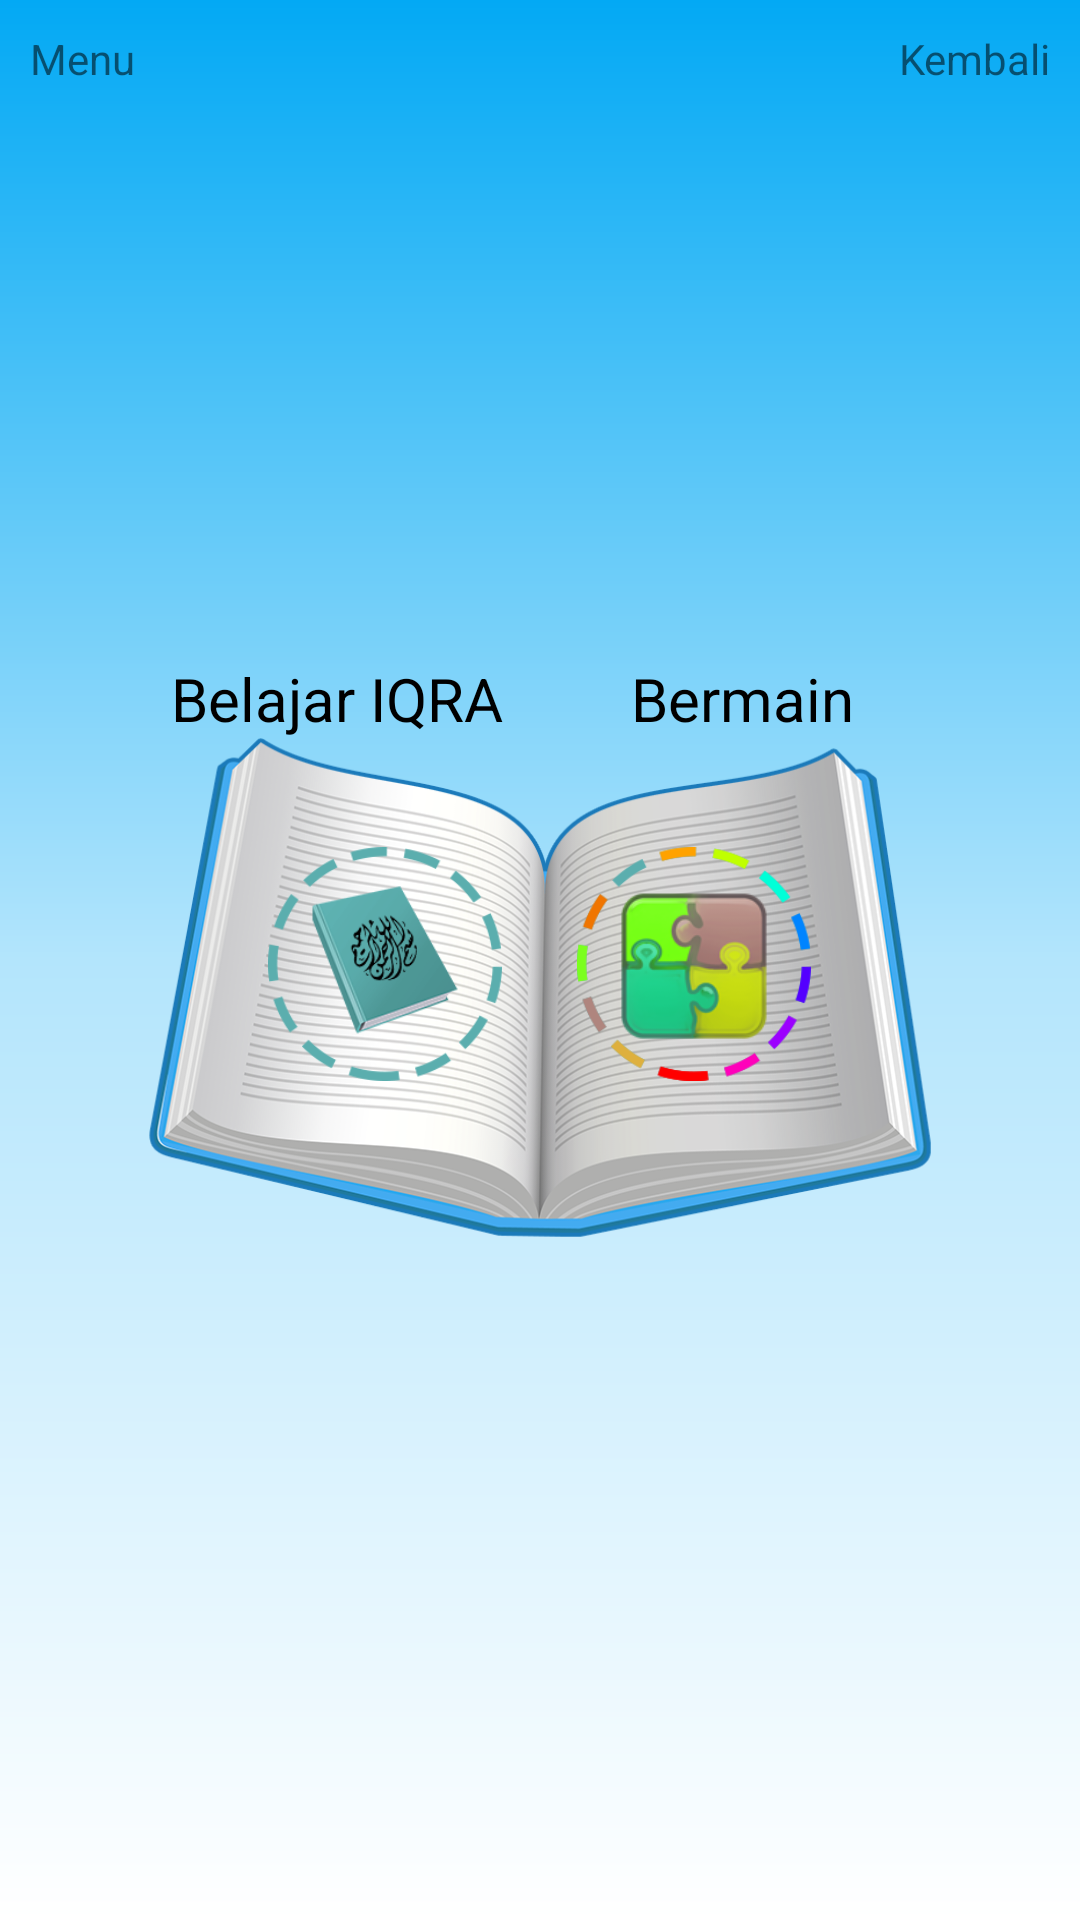

The Android layout XML behind this screen, and the referenced resources:
<!-- AndroidManifest.xml: application theme AppTheme -->
<!-- res/layout/activity_pilih_1.xml -->
<FrameLayout xmlns:android="http://schemas.android.com/apk/res/android"
    xmlns:tools="http://schemas.android.com/tools"
    android:layout_width="match_parent"
    android:layout_height="match_parent"
    android:background="@drawable/bg_blue"
    tools:context="com.aulia.belajariqra.Pilih1Activity">

    <RelativeLayout
        android:id="@+id/stage"
        android:layout_width="match_parent"
        android:layout_height="match_parent" />

    <FrameLayout
        android:layout_width="match_parent"
        android:layout_height="match_parent"
        android:fitsSystemWindows="true">


        <LinearLayout
            android:layout_width="match_parent"
            android:layout_height="wrap_content">

            <TextView
                android:id="@+id/action_open_main_menu"
                android:layout_width="0dp"
                android:layout_height="wrap_content"
                android:layout_margin="10dp"
                android:layout_weight="1"
                android:gravity="left"
                android:text="Menu" />

            <TextView
                android:id="@+id/tvBack"
                android:layout_width="0dp"
                android:layout_height="wrap_content"
                android:layout_margin="10dp"
                android:layout_weight="1"
                android:gravity="right"
                android:text="Kembali" />
        </LinearLayout>

        <LinearLayout
            android:layout_width="match_parent"
            android:layout_height="match_parent"
            android:gravity="center"
            android:orientation="vertical">

            <LinearLayout
                android:layout_width="match_parent"
                android:layout_height="0dp"
                android:layout_weight="1"
                android:gravity="center"
                android:orientation="horizontal">

                <RelativeLayout
                    android:layout_width="wrap_content"
                    android:layout_height="wrap_content">

                    <ImageView
                        android:layout_width="270dp"
                        android:layout_height="wrap_content"
                        android:adjustViewBounds="true"
                        android:paddingTop="20dp"
                        android:src="@drawable/buku_belajar" />

                    <LinearLayout
                        android:layout_width="wrap_content"
                        android:layout_height="wrap_content"
                        android:gravity="center">

                        <LinearLayout
                            android:id="@+id/ll_belajar"
                            android:layout_width="135dp"
                            android:layout_height="150dp"
                            android:gravity="center"
                            android:orientation="vertical">

                            <FrameLayout
                                android:layout_width="match_parent"
                                android:layout_height="match_parent">

                                <LinearLayout
                                    android:layout_width="match_parent"
                                    android:layout_height="match_parent"
                                    android:gravity="center"
                                    android:orientation="vertical">

                                    <TextView
                                        android:id="@+id/tv_iqra_level"
                                        android:layout_width="wrap_content"
                                        android:layout_height="wrap_content"
                                        android:text="Belajar IQRA"
                                        android:textColor="#000"
                                        android:textSize="20sp" />

                                    <FrameLayout
                                        android:layout_width="110dp"
                                        android:layout_height="110dp"
                                        android:layout_marginTop="20dp"
                                        android:paddingBottom="16dp"
                                        android:paddingEnd="0dp"
                                        android:paddingStart="32dp"
                                        android:paddingTop="16dp">

                                        <ImageView
                                            android:id="@+id/circle_out1"
                                            android:layout_width="match_parent"
                                            android:layout_height="match_parent"
                                            android:background="@drawable/circle_out1" />

                                        <ImageView
                                            android:layout_width="match_parent"
                                            android:layout_height="match_parent"
                                            android:padding="10dp"
                                            android:src="@drawable/quran" />

                                    </FrameLayout>
                                </LinearLayout>
                            </FrameLayout>

                        </LinearLayout>

                        <LinearLayout
                            android:id="@+id/ll_bermain"
                            android:layout_width="135dp"
                            android:layout_height="150dp"
                            android:gravity="center"
                            android:orientation="vertical">

                            <FrameLayout
                                android:layout_width="match_parent"
                                android:layout_height="match_parent">

                                <LinearLayout
                                    android:layout_width="match_parent"
                                    android:layout_height="match_parent"
                                    android:gravity="center"
                                    android:orientation="vertical">

                                    <TextView
                                        android:layout_width="wrap_content"
                                        android:layout_height="wrap_content"
                                        android:text="Bermain"
                                        android:textColor="#000"
                                        android:textSize="20sp" />

                                    <FrameLayout
                                        android:layout_width="110dp"
                                        android:layout_height="110dp"
                                        android:layout_marginTop="20dp"
                                        android:paddingBottom="16dp"
                                        android:paddingEnd="32dp"
                                        android:paddingStart="0dp"
                                        android:paddingTop="16dp">

                                        <ImageView
                                            android:id="@+id/circle_out2"
                                            android:layout_width="match_parent"
                                            android:layout_height="match_parent"
                                            android:background="@drawable/circle_out2" />

                                        <ImageView
                                            android:layout_width="match_parent"
                                            android:layout_height="match_parent"
                                            android:padding="10dp"
                                            android:src="@drawable/puzle" />

                                    </FrameLayout>

                                </LinearLayout>

                            </FrameLayout>

                        </LinearLayout>

                    </LinearLayout>

                </RelativeLayout>

            </LinearLayout>

        </LinearLayout>

    </FrameLayout>

</FrameLayout>
<!-- resources referenced by this layout -->
<resources>
  <!-- drawable bg_blue (drawable) -->
  <?xml version="1.0" encoding="utf-8"?>
  <shape xmlns:android="http://schemas.android.com/apk/res/android" android:shape="rectangle" >
  
      <gradient
          android:angle="90"
          android:endColor="#03a9f4"
          android:centerColor="#b3e5fc"
          android:startColor="#fff"
          android:type="linear" />
  
  </shape>
  <!-- drawable buku_belajar: png bitmap (drawable, 297375 bytes) -->
  <!-- drawable circle_out1: png bitmap (drawable, 7868 bytes) -->
  <!-- drawable circle_out2: png bitmap (drawable, 11793 bytes) -->
  <!-- drawable puzle: png bitmap (drawable, 16481 bytes) -->
  <!-- drawable quran: png bitmap (drawable, 17360 bytes) -->
  <style name="AppTheme" parent="Theme.AppCompat.Light.NoActionBar">
          <item name="android:windowAnimationStyle">@null</item>
  
          <item name="colorPrimary">@color/colorPrimary</item>
          <item name="colorPrimaryDark">@color/colorPrimaryDark</item>
          <item name="colorAccent">@color/colorAccent</item>
      </style>
  <color name="colorPrimary">#3F51B5</color>
  <color name="colorPrimaryDark">#303F9F</color>
  <color name="colorAccent">#FF4081</color>
</resources>
